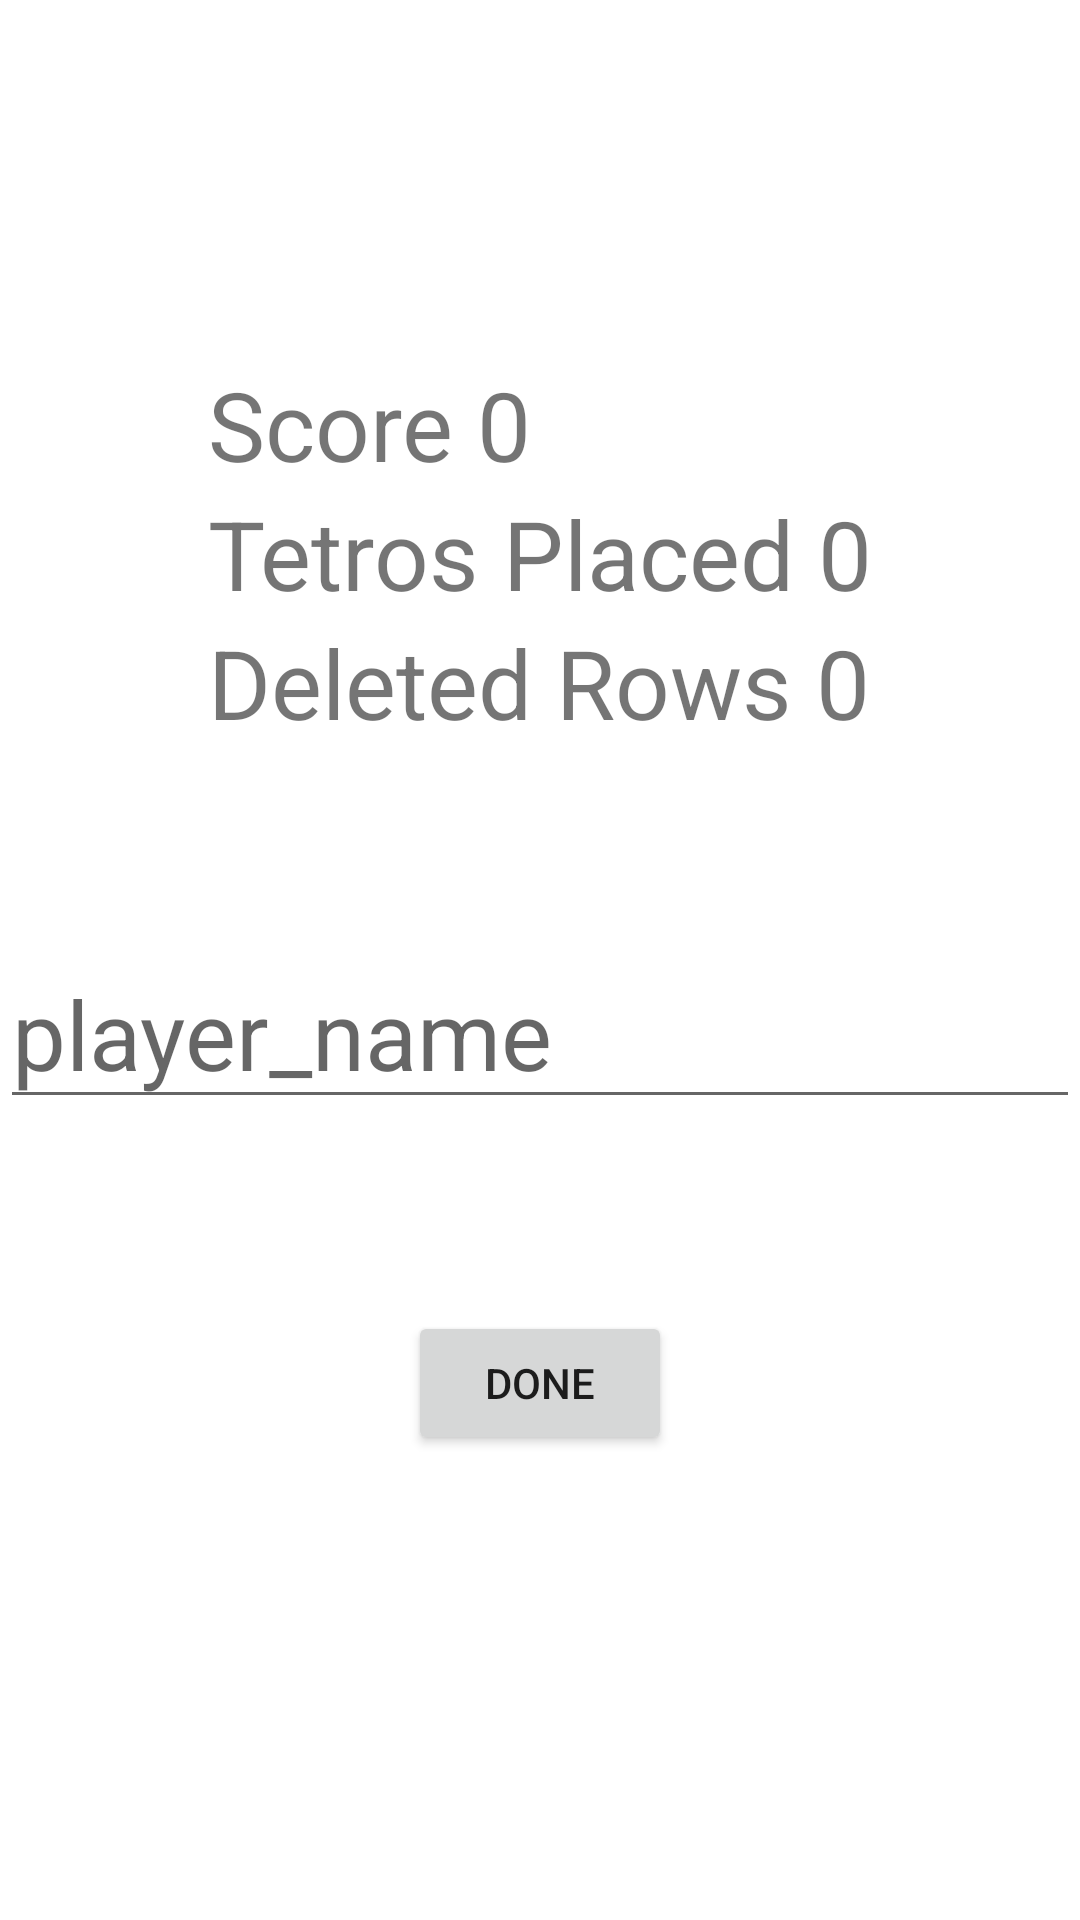

The Android layout XML behind this screen, and the referenced resources:
<!-- AndroidManifest.xml: application theme Theme.Tetris -->
<!-- res/layout/activity_save_score.xml -->
<?xml version="1.0" encoding="utf-8"?>
<androidx.constraintlayout.widget.ConstraintLayout xmlns:android="http://schemas.android.com/apk/res/android"
    xmlns:app="http://schemas.android.com/apk/res-auto"
    xmlns:tools="http://schemas.android.com/tools"
    android:layout_width="match_parent"
    android:layout_height="match_parent"
    tools:context=".SaveScoreActivity">

    <EditText
        android:id="@+id/editText"
        android:layout_width="match_parent"
        android:layout_height="wrap_content"
        android:layout_marginTop="64dp"
        android:hint="player_name"
        android:textSize="32dp"
        app:layout_constraintTop_toBottomOf="@+id/linearLayout"
        tools:layout_editor_absoluteX="16dp" />

    <LinearLayout
        android:id="@+id/linearLayout"
        android:layout_width="wrap_content"
        android:layout_height="wrap_content"

        android:layout_marginTop="120dp"
        android:orientation="vertical"
        app:layout_constraintEnd_toEndOf="parent"
        app:layout_constraintStart_toStartOf="parent"
        app:layout_constraintTop_toTopOf="parent">

        <TextView
            android:id="@+id/score_view"
            android:layout_width="match_parent"
            android:layout_height="wrap_content"
            android:text="Score 0"
            android:textSize="32dp" />

        <TextView
            android:id="@+id/tetros_placed"
            android:layout_width="match_parent"
            android:layout_height="wrap_content"
            android:text="Tetros Placed 0"
            android:textSize="32dp" />

        <TextView
            android:id="@+id/deleted_rows"
            android:layout_width="match_parent"
            android:layout_height="wrap_content"
            android:text="Deleted Rows 0"
            android:textSize="32dp" />

    </LinearLayout>

    <Button
        android:id="@+id/button3"
        android:layout_width="wrap_content"
        android:layout_height="wrap_content"
        android:layout_marginTop="64dp"
        android:text="@string/done"
        android:onClick="onClickDone"
        app:layout_constraintEnd_toEndOf="parent"
        app:layout_constraintStart_toStartOf="parent"
        app:layout_constraintTop_toBottomOf="@+id/editText" />


</androidx.constraintlayout.widget.ConstraintLayout>
<!-- resources referenced by this layout -->
<resources>
  <string name="done">Done</string>
  <style name="Theme.Tetris" parent="Theme.MaterialComponents.DayNight.NoActionBar">
          
          <item name="colorPrimary">@color/purple_500</item>
          <item name="colorPrimaryVariant">@color/purple_700</item>
          <item name="colorOnPrimary">@color/white</item>
          
          <item name="colorSecondary">@color/teal_200</item>
          <item name="colorSecondaryVariant">@color/teal_700</item>
          <item name="colorOnSecondary">@color/black</item>
          
          <item name="android:statusBarColor" tools:targetApi="l">?attr/colorPrimaryVariant</item>
          
      </style>
  <color name="purple_500">#FF6200EE</color>
  <color name="purple_700">#FF3700B3</color>
  <color name="white">#FFFFFFFF</color>
  <color name="teal_200">#FF03DAC5</color>
  <color name="teal_700">#FF018786</color>
  <color name="black">#FF000000</color>
</resources>
